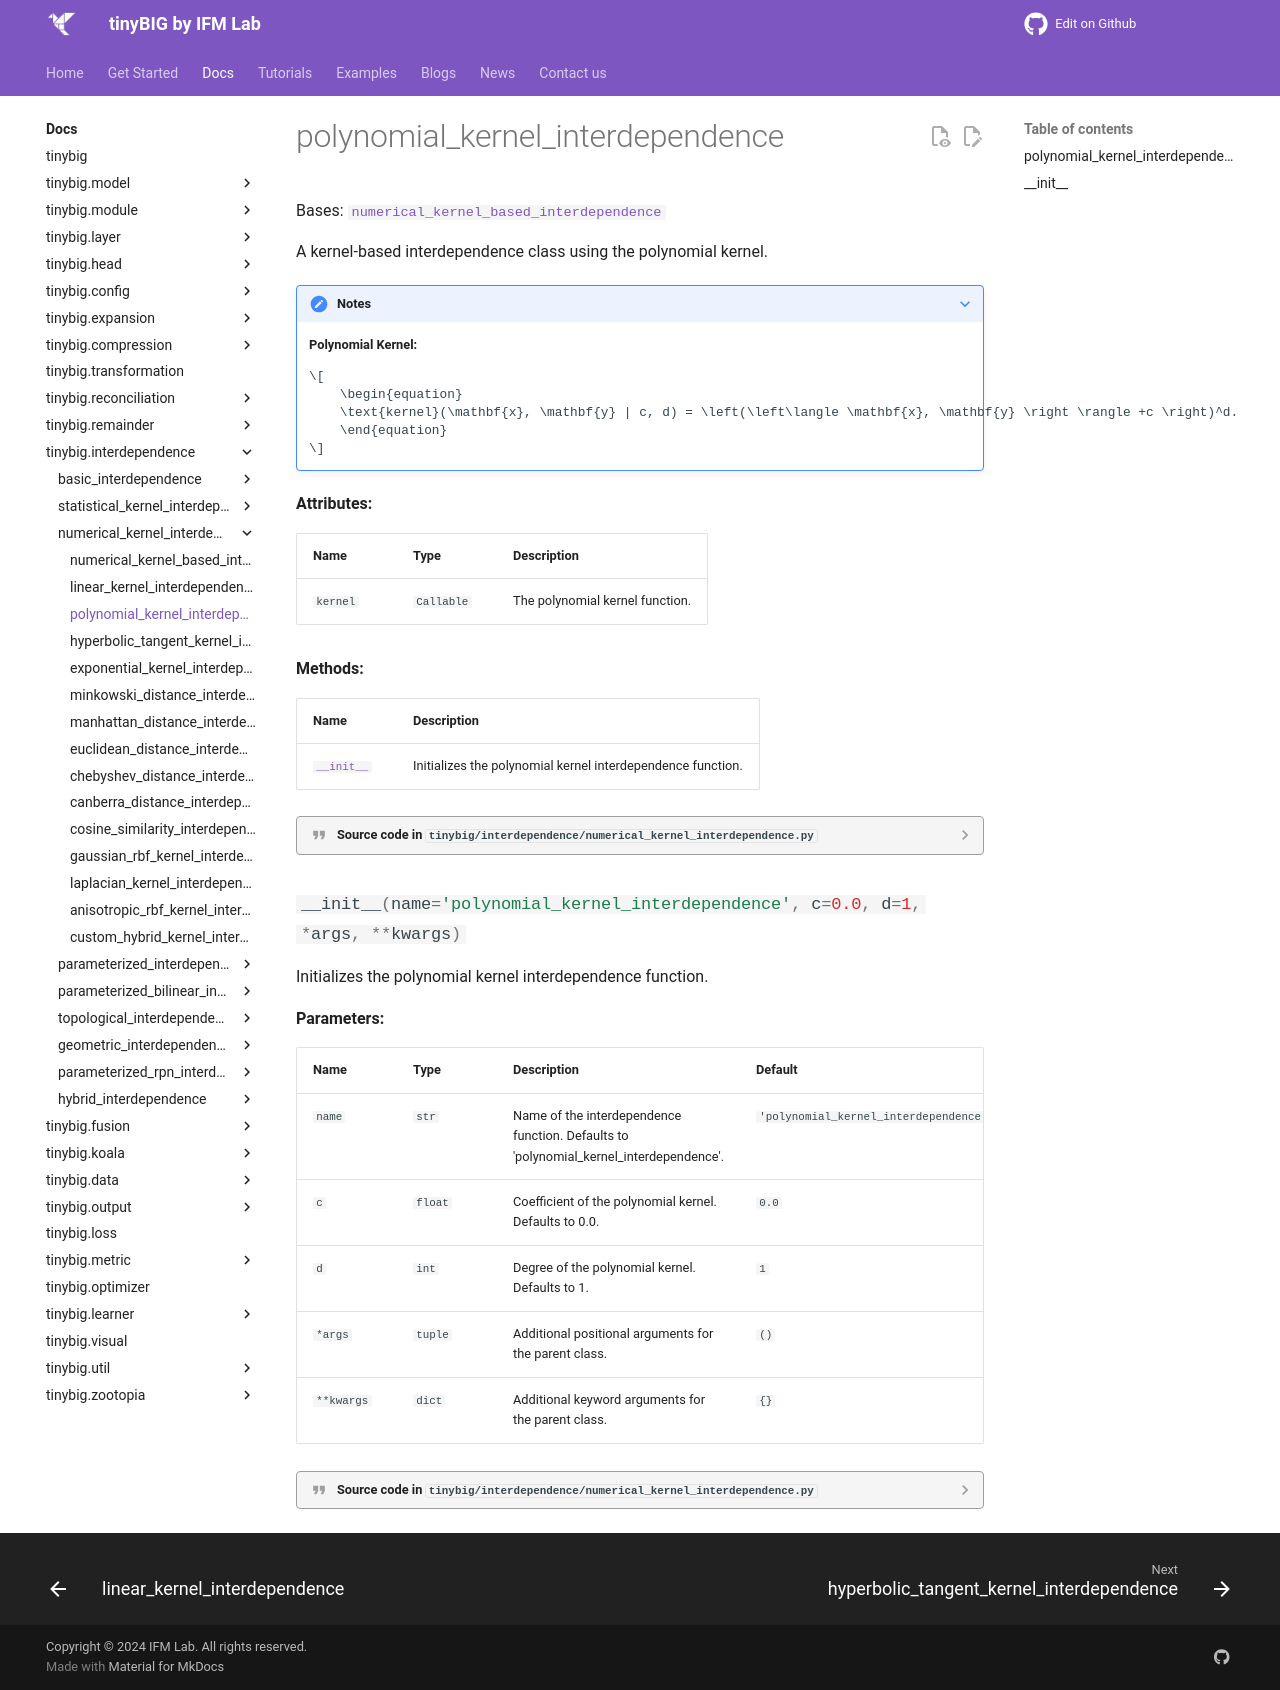

repository: jwzhanggy/tinyBIG · page: documentations/interdependence/polynomial_kernel_interdependence/index.html · generator: mkdocs

# polynomial_kernel_interdependence

::: tinybig.interdependence.numerical_kernel_interdependence.polynomial_kernel_interdependence
